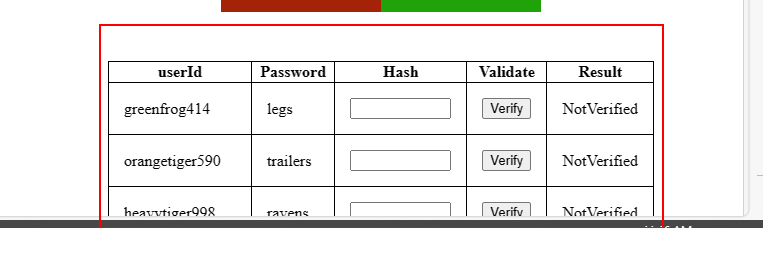
Workflow: Screenshot

Step 1: find the element in window 'XPERIENCE AI - Login' (msedge.exe)
